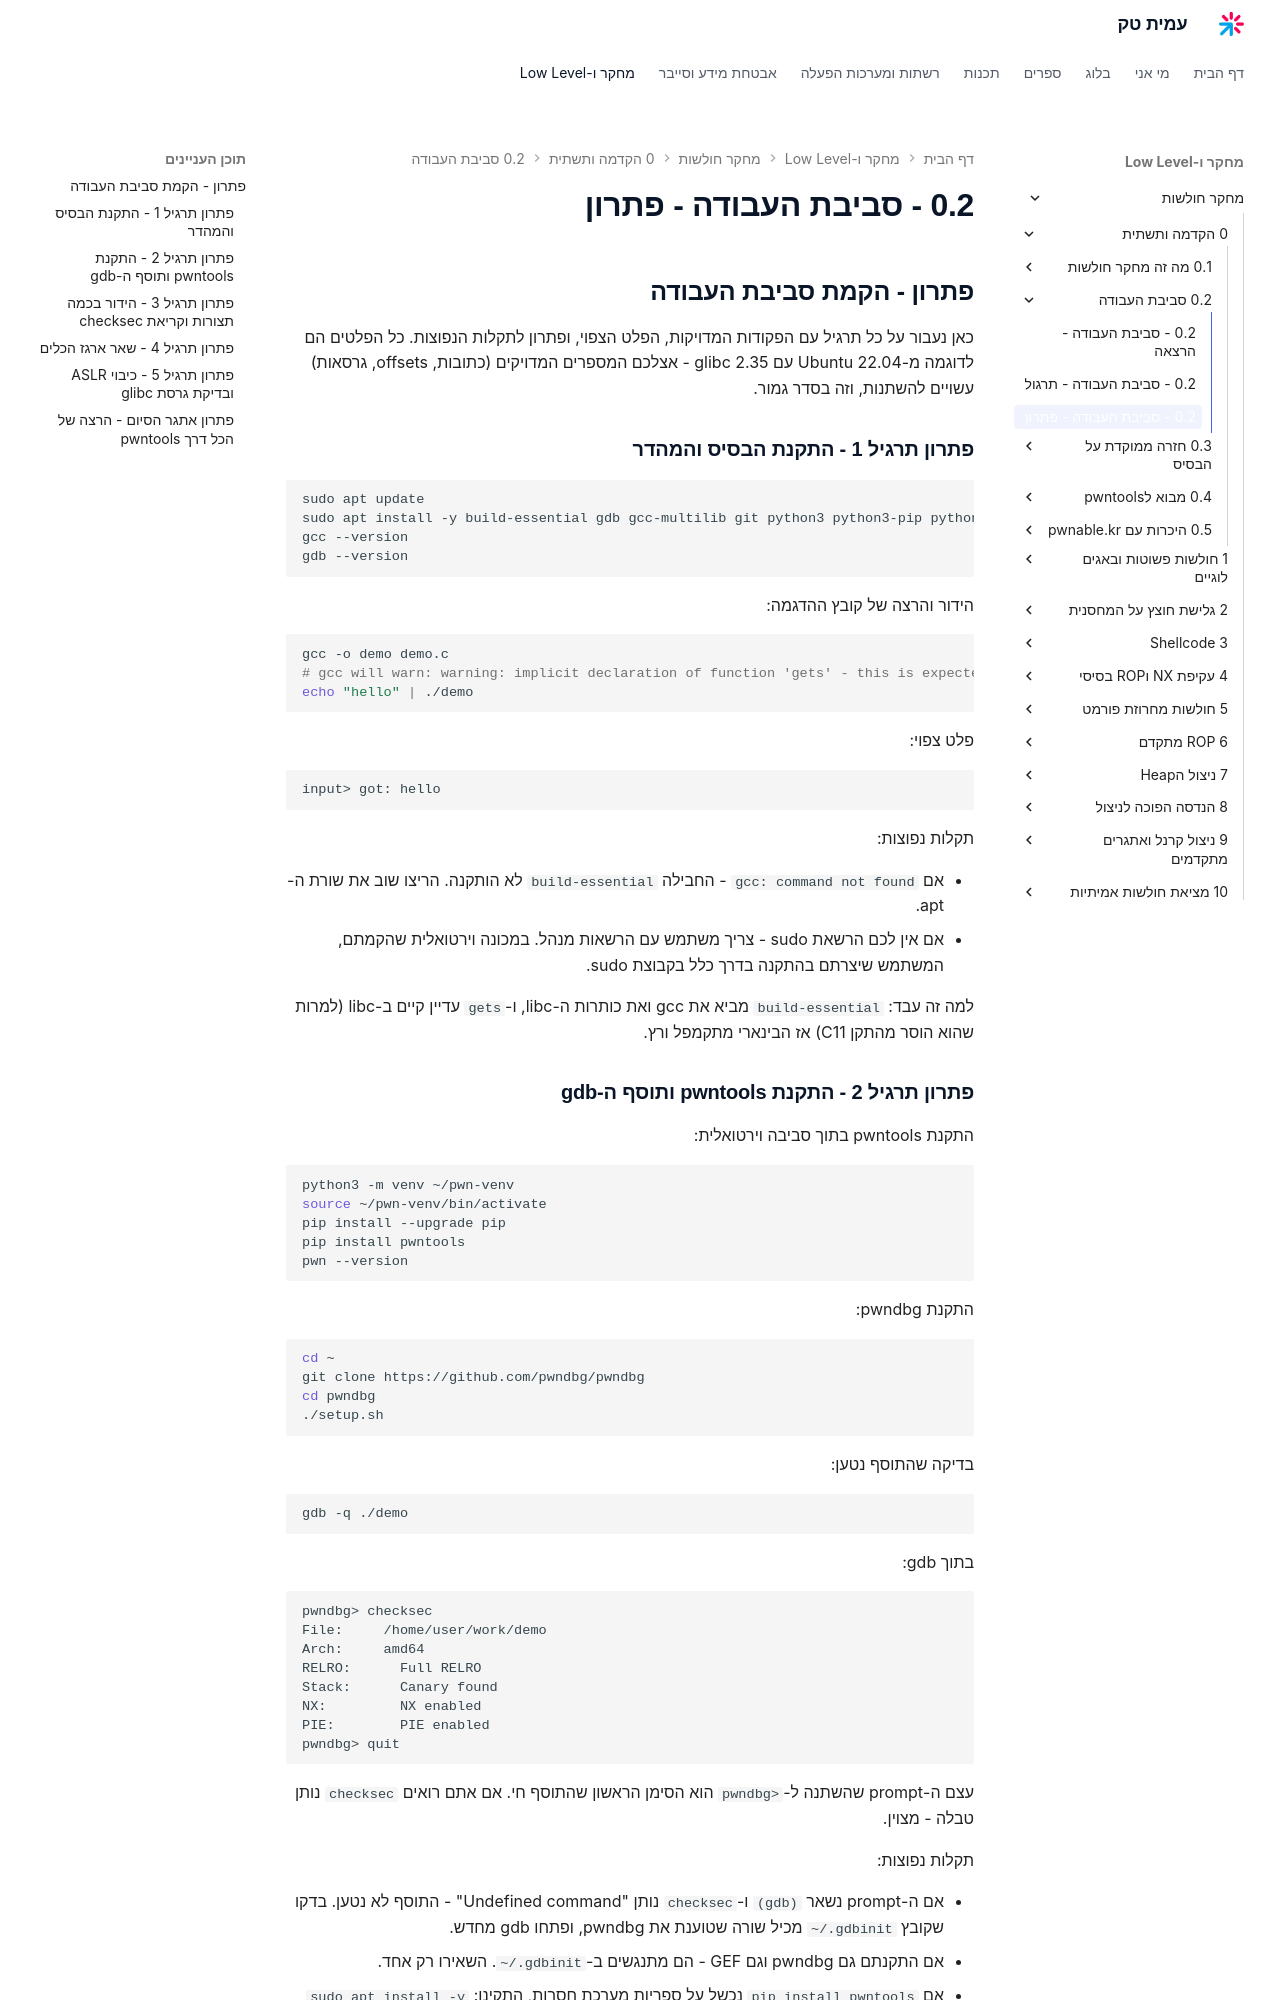

repository: AmitPinchasi/amittech · page: מחקר-חולשות/0 - הקדמה ותשתית/0.2 - סביבת העבודה/0.2 - סביבת העבודה - פתרון/index.html · generator: mkdocs

## פתרון - הקמת סביבת העבודה

כאן נעבור על כל תרגיל עם הפקודות המדויקות, הפלט הצפוי, ופתרון לתקלות הנפוצות. כל הפלטים הם לדוגמה מ-Ubuntu 22.04 עם glibc 2.35 - אצלכם המספרים המדויקים (כתובות, offsets, גרסאות) עשויים להשתנות, וזה בסדר גמור.

### פתרון תרגיל 1 - התקנת הבסיס והמהדר

```bash
sudo apt update
sudo apt install -y build-essential gdb gcc-multilib git python3 python3-pip python3-venv
gcc --version
gdb --version
```

הידור והרצה של קובץ ההדגמה:

```bash
gcc -o demo demo.c
# gcc will warn: warning: implicit declaration of function 'gets' - this is expected and fine
echo "hello" | ./demo
```

פלט צפוי:

```text
input> got: hello
```

תקלות נפוצות:

- אם `gcc: command not found` - החבילה `build-essential` לא הותקנה. הריצו שוב את שורת ה-apt.
- אם אין לכם הרשאת sudo - צריך משתמש עם הרשאות מנהל. במכונה וירטואלית שהקמתם, המשתמש שיצרתם בהתקנה בדרך כלל בקבוצת sudo.

למה זה עבד: `build-essential` מביא את gcc ואת כותרות ה-libc, ו-`gets` עדיין קיים ב-libc (למרות שהוא הוסר מהתקן C11) אז הבינארי מתקמפל ורץ.

### פתרון תרגיל 2 - התקנת pwntools ותוסף ה-gdb

התקנת pwntools בתוך סביבה וירטואלית:

```bash
python3 -m venv ~/pwn-venv
source ~/pwn-venv/bin/activate
pip install --upgrade pip
pip install pwntools
pwn --version
```

התקנת pwndbg:

```bash
cd ~
git clone https://github.com/pwndbg/pwndbg
cd pwndbg
./setup.sh
```

בדיקה שהתוסף נטען:

```bash
gdb -q ./demo
```

בתוך gdb:

```text
pwndbg> checksec
File:     /home/user/work/demo
Arch:     amd64
RELRO:      Full RELRO
Stack:      Canary found
NX:         NX enabled
PIE:        PIE enabled
pwndbg> quit
```

עצם ה-prompt שהשתנה ל-`pwndbg>` הוא הסימן הראשון שהתוסף חי. אם אתם רואים `checksec` נותן טבלה - מצוין.

תקלות נפוצות:

- אם ה-prompt נשאר `(gdb)` ו-`checksec` נותן "Undefined command" - התוסף לא נטען. בדקו שקובץ `~/.gdbinit` מכיל שורה שטוענת את pwndbg, ופתחו gdb מחדש.
- אם התקנתם גם pwndbg וגם GEF - הם מתנגשים ב-`~/.gdbinit`. השאירו רק אחד.
- אם `pip install pwntools` נכשל על ספריות מערכת חסרות, התקינו: `sudo apt install -y python3-dev libffi-dev build-essential`.

למה זה עבד: `setup.sh` מוסיף ל-`~/.gdbinit` שורת `source` שטוענת את pwndbg בכל הפעלת gdb, אז מאותו רגע כל gdb הוא gdb משודרג.
